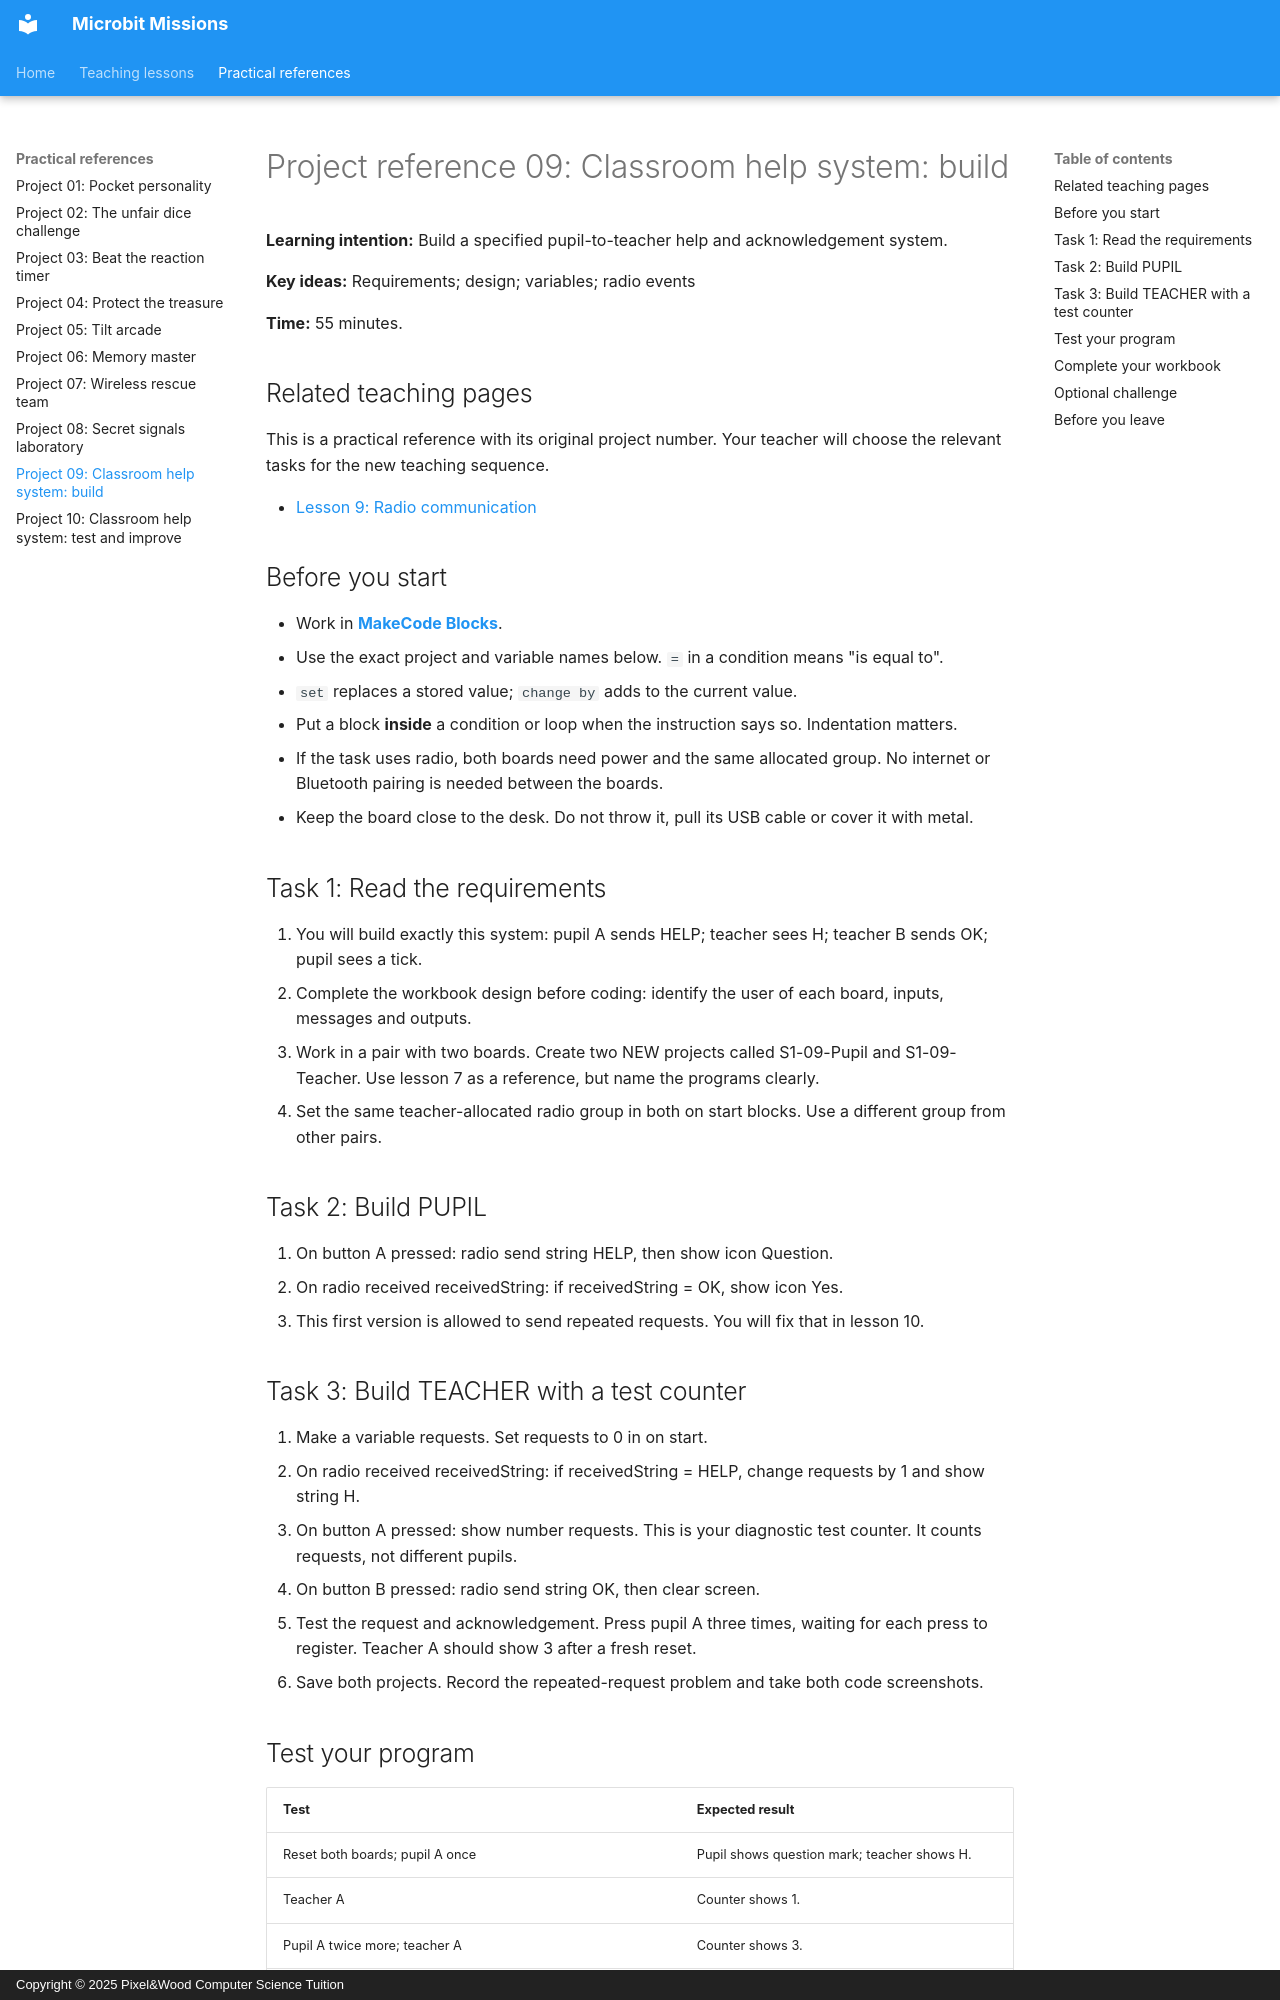

repository: Mr-Wood-CS/Microbit-Missions · page: 09-classroom-help/index.html · generator: mkdocs · copyright: Copyright © 2025 Pixel&Wood Computer Science Tuition

# Project reference 09: Classroom help system: build

**Learning intention:** Build a specified pupil-to-teacher help and acknowledgement system.

**Key ideas:** Requirements; design; variables; radio events

**Time:** 55 minutes.

## Related teaching pages

This is a practical reference with its original project number. Your teacher will choose the relevant tasks for the new teaching sequence.

- [Lesson 9: Radio communication](concepts/09-radio-communication.md)

## Before you start

- Work in [**MakeCode Blocks**](https://makecode.microbit.org/){ target="_blank" rel="noopener noreferrer" }.
- Use the exact project and variable names below. `=` in a condition means "is equal to".
- `set` replaces a stored value; `change by` adds to the current value.
- Put a block **inside** a condition or loop when the instruction says so. Indentation matters.
- If the task uses radio, both boards need power and the same allocated group. No internet or Bluetooth pairing is needed between the boards.
- Keep the board close to the desk. Do not throw it, pull its USB cable or cover it with metal.

## Task 1: Read the requirements

1. You will build exactly this system: pupil A sends HELP; teacher sees H; teacher B sends OK; pupil sees a tick.
2. Complete the workbook design before coding: identify the user of each board, inputs, messages and outputs.
3. Work in a pair with two boards. Create two NEW projects called S1-09-Pupil and S1-09-Teacher. Use lesson 7 as a reference, but name the programs clearly.
4. Set the same teacher-allocated radio group in both on start blocks. Use a different group from other pairs.

## Task 2: Build PUPIL

1. On button A pressed: radio send string HELP, then show icon Question.
2. On radio received receivedString: if receivedString = OK, show icon Yes.
3. This first version is allowed to send repeated requests. You will fix that in lesson 10.

## Task 3: Build TEACHER with a test counter

1. Make a variable requests. Set requests to 0 in on start.
2. On radio received receivedString: if receivedString = HELP, change requests by 1 and show string H.
3. On button A pressed: show number requests. This is your diagnostic test counter. It counts requests, not different pupils.
4. On button B pressed: radio send string OK, then clear screen.
5. Test the request and acknowledgement. Press pupil A three times, waiting for each press to register. Teacher A should show 3 after a fresh reset.
6. Save both projects. Record the repeated-request problem and take both code screenshots.
